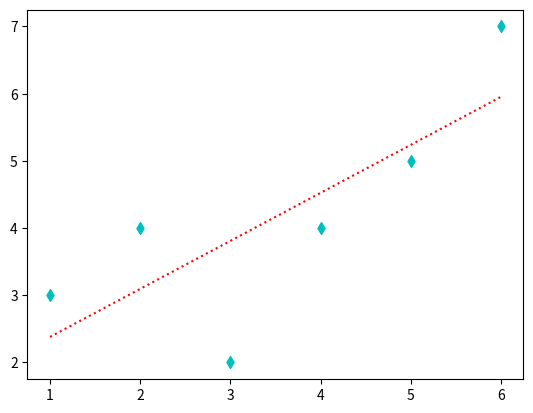

This chart was generated by the following Python code:
import numpy as np
import matplotlib.pyplot as plt

def SlopeIntercept(x,y):
    global meanX , meanY , m1 , c , m , c
    meanX = np.mean(x)
    meanY = np.mean(y)
    Sy = np.sum( (x - meanX)*(y - meanY) )
    Sx = np.sum( (x - meanX)**2 )
    m = Sy /Sx
    c = meanY - m*meanX


def plot():
    global m , c , x , y 
    plt.scatter(x , y , color = 'c', marker = 'd')
    Y = np.array(m*x  + c)
    plt.plot(x , Y , 'r:')
    plt.show()

x = np.array([1,2,3,4,5,6])
y = np.array([3,4,2,4,5,7])
SlopeIntercept(x,y)
plot()